10-way image classification set "cleaned_dataset" from GitHub (Raja-Lakshmanan/ElectronicComponentClassifier); label vocabulary: capacitor, diode, fuse, inductor, integrated circuit, LED, potentiometer, push button, resistor, transistor.

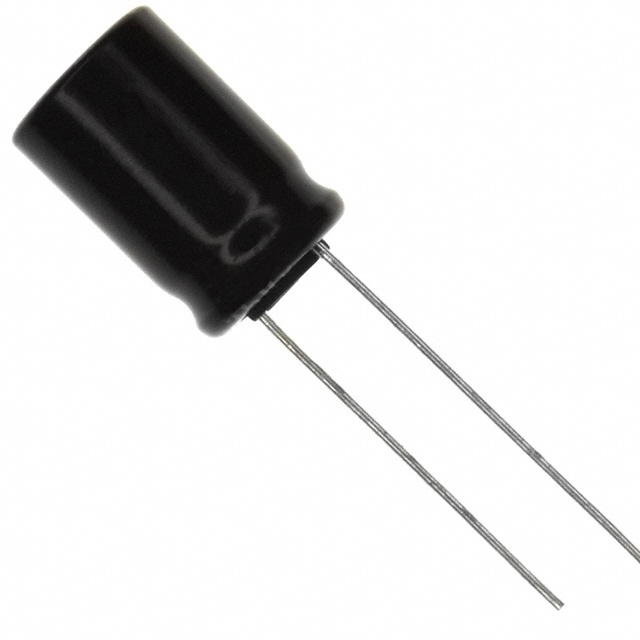
Label: capacitor

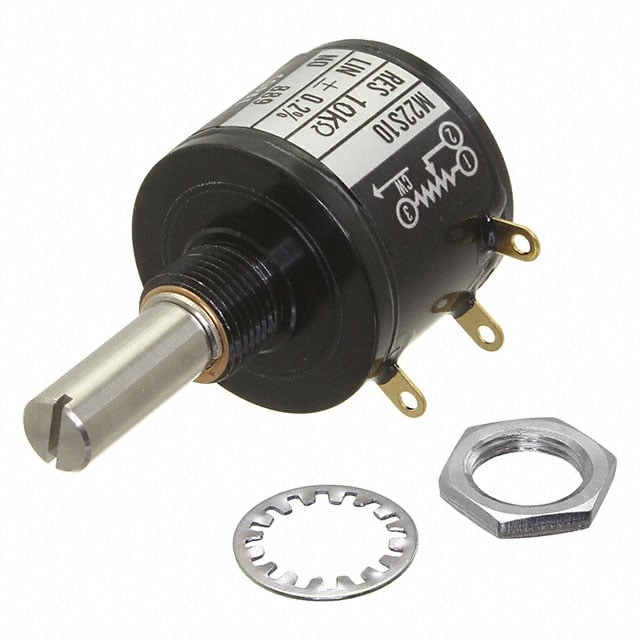
Label: potentiometer

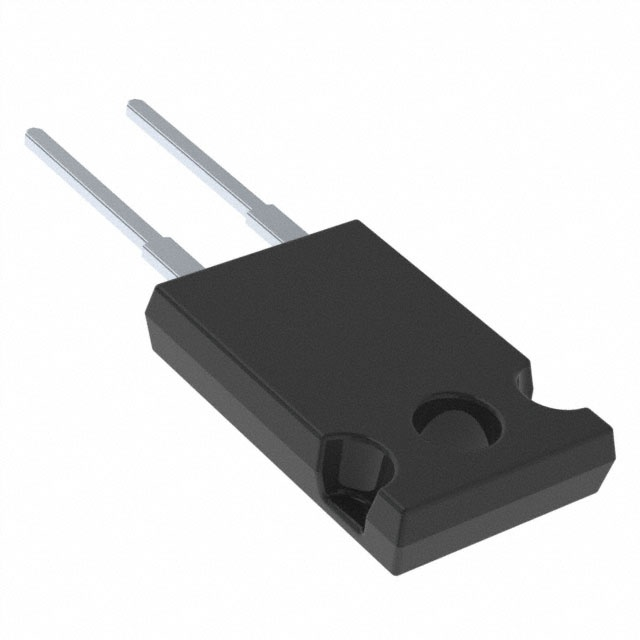
Label: resistor

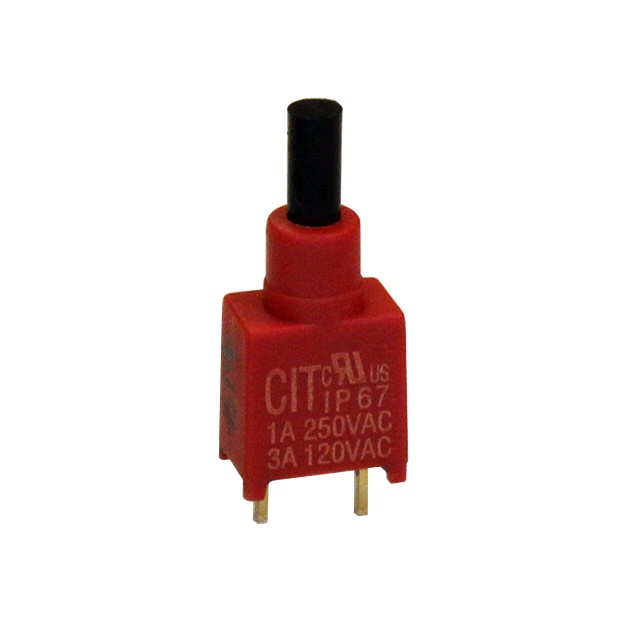
Label: push button

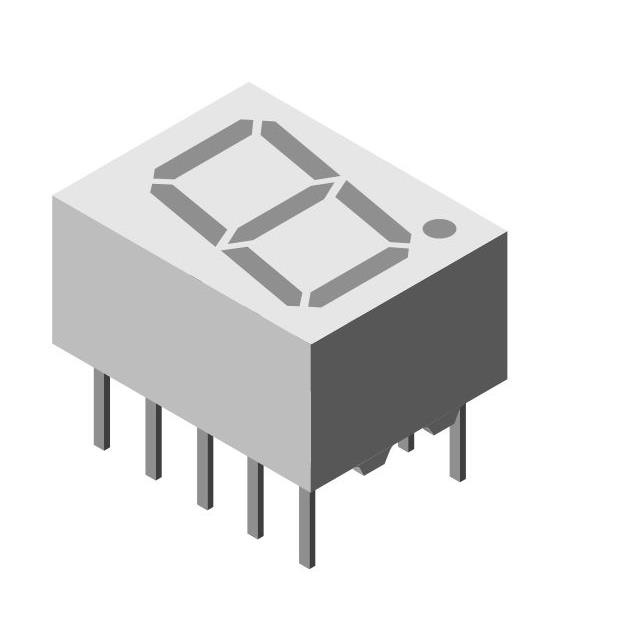
Label: LED

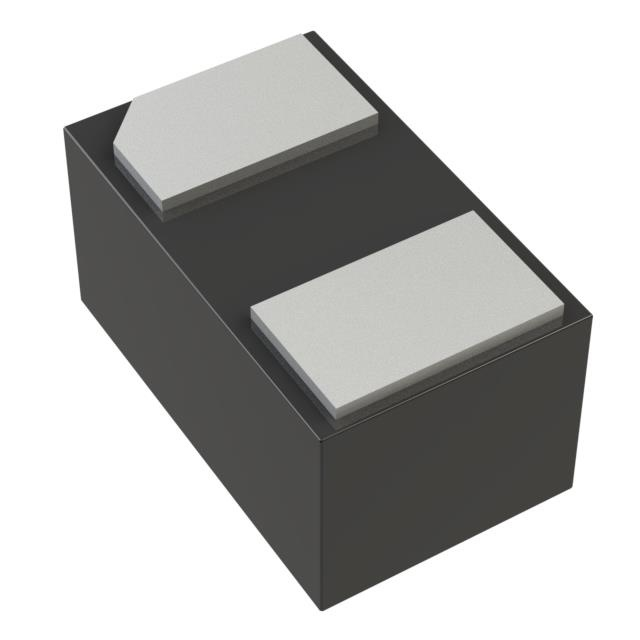
Label: diode
